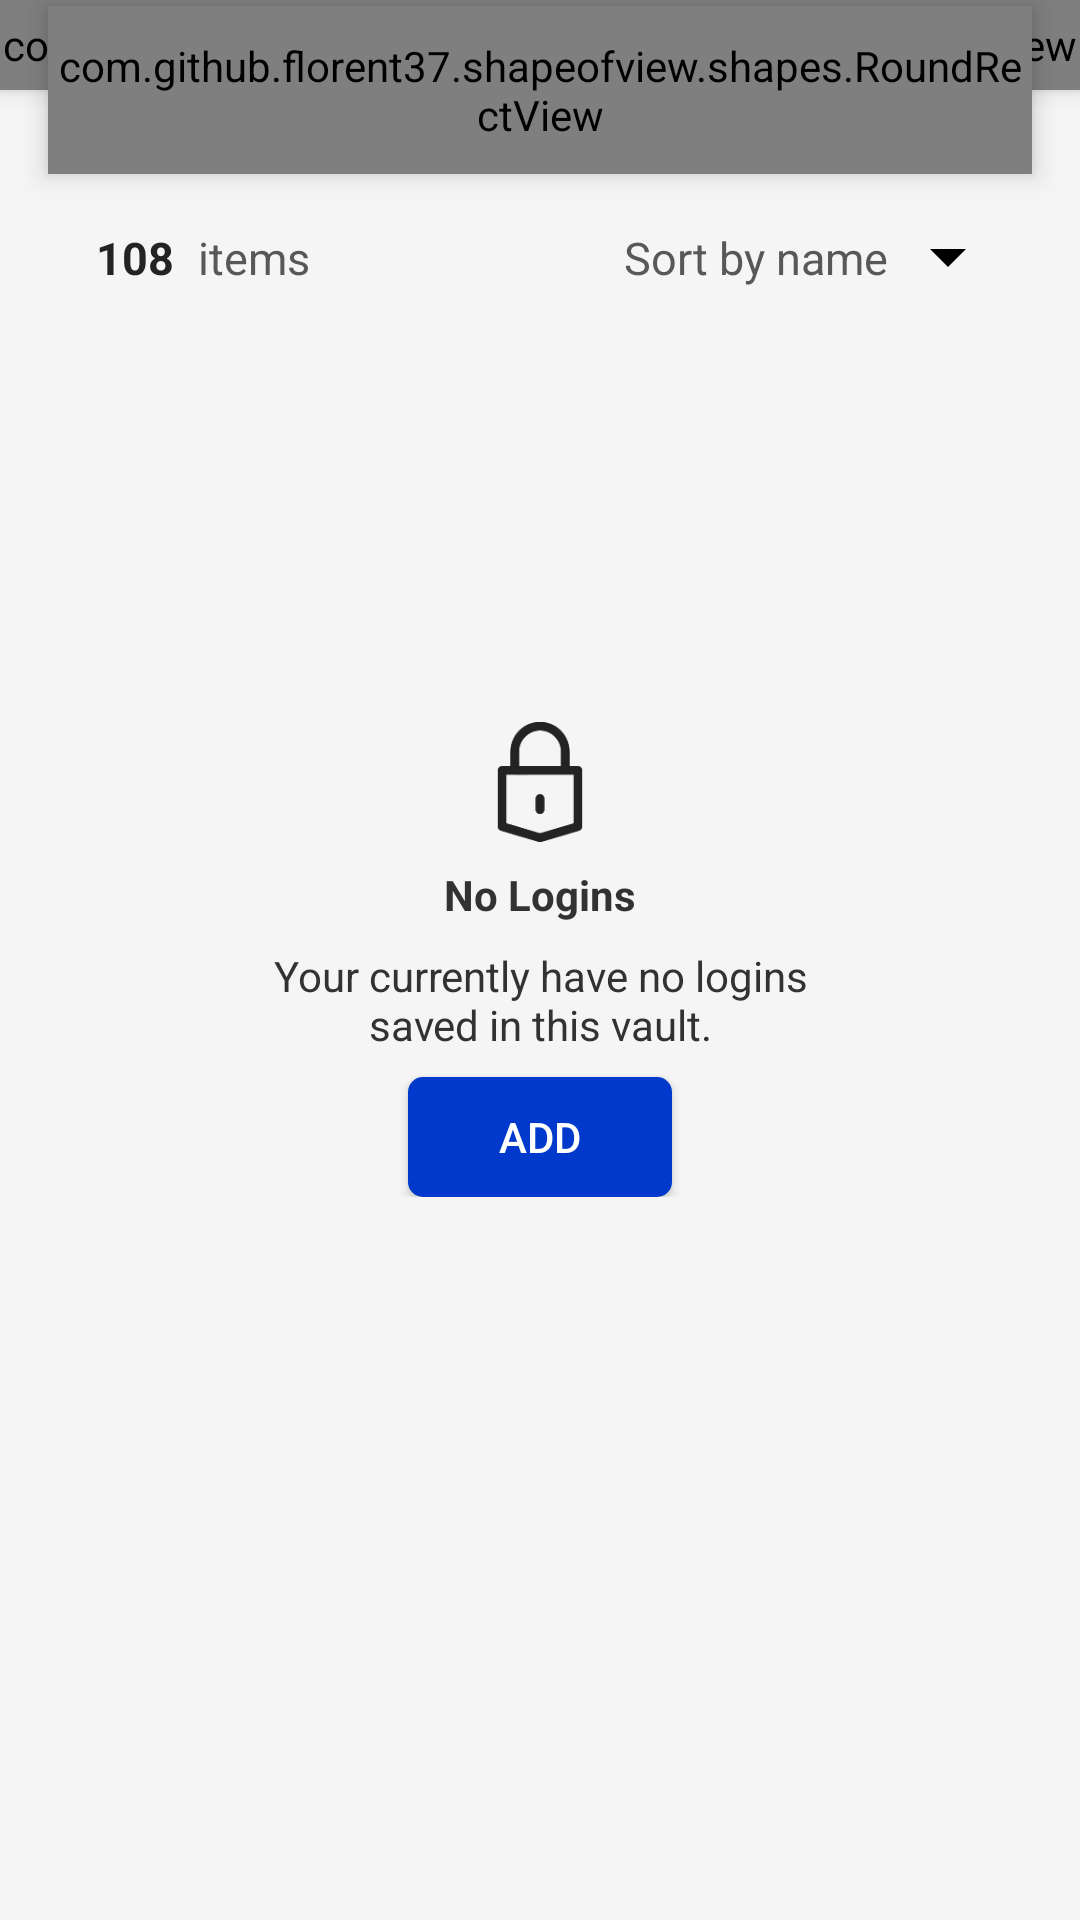

Write the Android layout XML for this screen, with the resource values it uses.
<!-- AndroidManifest.xml: application theme AppTheme -->
<!-- res/layout/fragment_logins.xml -->
<?xml version="1.0" encoding="utf-8"?>
<RelativeLayout
    xmlns:android="http://schemas.android.com/apk/res/android"
    xmlns:tools="http://schemas.android.com/tools"
    android:layout_width="match_parent"
    android:layout_height="match_parent"
    android:background="@color/light_grey"
    xmlns:app="http://schemas.android.com/apk/res-auto"
    android:orientation="vertical">

    <com.github.florent37.shapeofview.shapes.CutCornerView
        android:layout_width="match_parent"
        android:layout_height="30dp"
        android:elevation="4dp"
        android:id="@+id/top_container"
        app:shape_cutCorner_bottomRightSize="10dp"
        app:shape_cutCorner_bottomLeftSize="10dp">

        <RelativeLayout
            android:layout_width="match_parent"
            android:layout_height="59.5dp"
            android:background="@color/colorPrimaryDark">

        </RelativeLayout>

    </com.github.florent37.shapeofview.shapes.CutCornerView>
    <com.github.florent37.shapeofview.shapes.RoundRectView
        android:layout_width="match_parent"
        android:layout_height="56dp"
        app:shape_roundRect_topRightRadius="28dp"
        app:shape_roundRect_topLeftRadius="28dp"
        app:shape_roundRect_bottomRightRadius="28dp"
        app:shape_roundRect_bottomLeftRadius="28dp"
        android:elevation="5dp"
        android:id="@+id/vault_container"
        android:layout_marginTop="2dp"
        android:layout_marginLeft="16dp"
        android:layout_marginRight="16dp">
        <LinearLayout
            android:layout_width="match_parent"
            android:layout_height="match_parent"
            android:id="@+id/vault_view"
            android:background="@color/vault_red_1"
            android:foreground="?attr/selectableItemBackground"
            android:clickable="true"
            android:paddingTop="8dp"
            android:paddingLeft="32dp"
            android:paddingBottom="8dp"
            android:orientation="horizontal">
            <ImageView
                android:layout_width="30dp"
                android:layout_gravity="center_vertical"
                android:layout_height="30dp"
                android:id="@+id/vault_icon"
                android:tintMode="src_atop"
                android:src="@drawable/vault_white"/>
            <TextView
                android:layout_width="match_parent"
                android:layout_height="wrap_content"
                android:text="Personal"
                android:id="@+id/vault_name"
                android:textSize="19sp"
                android:layout_gravity="center_vertical"
                android:textColor="@android:color/white"
                android:layout_marginLeft="16dp"
                android:layout_marginRight="16dp"
                android:maxLines="1"/>
        </LinearLayout>

    </com.github.florent37.shapeofview.shapes.RoundRectView>

    <com.google.android.material.floatingactionbutton.FloatingActionButton
        android:layout_width="wrap_content"
        android:layout_height="wrap_content"
        android:layout_alignParentBottom="true"
        android:layout_alignParentRight="true"
        android:src="@drawable/plus"
        android:alpha="0.0"
        android:id="@+id/fab"
        android:layout_marginRight="16dp"
        android:layout_marginBottom="-56dp"
        tools:alpha="1"
        tools:layout_marginBottom="16dp"/>

    <LinearLayout
        android:layout_width="match_parent"
        android:layout_height="wrap_content"
        android:orientation="horizontal"
        android:layout_below="@+id/vault_container"
        android:layout_marginLeft="32dp"
        android:layout_marginRight="32dp"
        android:layout_marginTop="16dp"
        android:id="@+id/logins_counter_container">

        <TextView
            android:layout_width="wrap_content"
            android:layout_height="wrap_content"
            android:text="108"
            android:layout_gravity="center_vertical"
            android:id="@+id/login_cnt"
            android:textStyle="bold"
            android:textColor="#232326"
            android:textSize="15sp"/>


        <TextView
            android:layout_width="wrap_content"
            android:layout_height="wrap_content"
            android:text="items"
            android:layout_gravity="center_vertical"
            android:textColor="#585858"
            android:textSize="15sp"
            android:layout_marginLeft="8dp"/>

        <View
            android:layout_width="wrap_content"
            android:layout_height="1dp"
            android:layout_weight="1"/>


        <TextView
            android:layout_width="wrap_content"
            android:layout_height="wrap_content"
            android:id="@+id/logins_sort_type"
            android:text="Sort by name"
            android:layout_gravity="center_vertical"
            android:textColor="#585858"
            android:textSize="15sp"
            android:layout_marginRight="8dp"/>

        <ImageButton
            android:layout_width="24dp"
            android:layout_height="24dp"
            android:id="@+id/sort_logins"
            android:background="@drawable/down_arrow_bold"/>
    </LinearLayout>

    


    <androidx.recyclerview.widget.RecyclerView
        android:layout_width="match_parent"
        android:layout_height="match_parent"
        android:id="@+id/logins_recycler_view"
        android:visibility="gone"
        android:layout_below="@+id/logins_counter_container"
        tools:listitem="@layout/recycler_view_item_login_right"/>

    <LinearLayout
        android:layout_width="200dp"
        android:layout_height="wrap_content"
        android:orientation="vertical"
        tools:visibility="visible"
        android:id="@+id/no_items_view"
        android:layout_centerInParent="true">
        <ImageView
            android:layout_width="40dp"
            android:layout_height="40dp"
            android:src="@drawable/padlock_grey"
            android:layout_gravity="center_horizontal"/>
        <TextView
            android:layout_width="wrap_content"
            android:layout_height="wrap_content"
            android:text="@string/no_logins_title"
            android:layout_gravity="center_horizontal"
            android:textStyle="bold"
            android:layout_marginTop="8dp"
            android:textColor="@color/tone_black"/>

        <TextView
            android:layout_width="wrap_content"
            android:layout_height="wrap_content"
            android:gravity="center_horizontal"
            android:layout_marginTop="8dp"
            android:textColor="@color/tone_black"
            android:text="@string/no_logins_message"/>

        <Button
            android:layout_width="wrap_content"
            android:layout_height="40dp"
            android:text="@string/add"
            android:id="@+id/add_login_btn"
            android:foreground="?attr/selectableItemBackground"
            android:background="@drawable/round_button_dark"
            android:textColor="@android:color/white"
            android:layout_gravity="center_horizontal"
            android:layout_marginTop="8dp"/>
    </LinearLayout>

    <com.github.florent37.shapeofview.shapes.RoundRectView
        android:layout_width="match_parent"
        android:layout_height="90dp"
        android:id="@+id/adview_container"
        android:visibility="gone"
        android:layout_alignParentBottom="true"
        app:shape_roundRect_topLeftRadius="10dp"
        app:shape_roundRect_topRightRadius="10dp">
        <com.google.android.gms.ads.AdView
            xmlns:ads="http://schemas.android.com/apk/res-auto"
            android:id="@+id/adview"
            android:layout_width="match_parent"
            android:layout_height="match_parent"
            android:background="@color/colorPrimaryDark"
            ads:adSize="SMART_BANNER"
            ads:adUnitId="@string/banner_ad_unit_id"/>
    </com.github.florent37.shapeofview.shapes.RoundRectView>


</RelativeLayout>
<!-- res/layout/recycler_view_item_login_right.xml (included above) -->
<?xml version="1.0" encoding="utf-8"?>
<RelativeLayout
    xmlns:android="http://schemas.android.com/apk/res/android"
    android:layout_width="match_parent"
    android:layout_height="wrap_content"
    android:fitsSystemWindows="true">

    <com.github.florent37.shapeofview.shapes.RoundRectView
        xmlns:app="http://schemas.android.com/apk/res-auto"
        android:layout_width="match_parent"
        android:layout_height="80dp"
        android:elevation="4dp"
        android:layout_marginRight="32dp"
        android:layout_marginBottom="8dp"
        android:layout_marginTop="8dp"
        android:layout_marginLeft="32dp"
        app:shape_roundRect_bottomLeftRadius="10dp"
        app:shape_roundRect_topLeftRadius="10dp"
        app:shape_roundRect_bottomRightRadius="10dp"
        app:shape_roundRect_topRightRadius="10dp">

        <RelativeLayout
            android:layout_width="match_parent"
            android:layout_height="match_parent"
            android:background="@android:color/white"
            android:orientation="horizontal">

            <View
                android:layout_width="match_parent"
                android:layout_height="match_parent"
                android:id="@+id/login_background"/>

            <RelativeLayout
                android:layout_width="wrap_content"
                android:id="@+id/img_container"
                android:layout_height="wrap_content">

                <LinearLayout
                    android:layout_width="wrap_content"
                    android:layout_height="match_parent"
                    android:orientation="horizontal">

                    <View
                        android:layout_width="16dp"
                        android:layout_height="match_parent"
                        android:id="@+id/login_img_container_2"
                        android:background="@color/vault_red_1"/>

                    

                </LinearLayout>

                <ImageView
                    android:id="@+id/login_image"
                    android:layout_width="40dp"
                    android:layout_height="40dp"
                    android:layout_centerVertical="true"
                    android:layout_marginLeft="24dp"
                    android:padding="4dp"
                    android:src="@drawable/question_mark" />

            </RelativeLayout>

            <LinearLayout
                android:layout_width="match_parent"
                android:layout_height="wrap_content"
                android:orientation="vertical"
                android:layout_toRightOf="@+id/img_container"
                android:layout_centerVertical="true"
                android:layout_marginTop="12dp"
                android:layout_marginLeft="8dp"
                android:layout_marginRight="52dp">

                <TextView
                    android:layout_width="match_parent"
                    android:layout_height="wrap_content"
                    android:id="@+id/login_name"
                    android:textColor="@color/mate_black"
                    android:singleLine="true"
                    android:text="Name"
                    android:textSize="18sp"
                    android:textStyle="bold"/>

                <TextView
                    android:layout_width="match_parent"
                    android:layout_height="wrap_content"
                    android:id="@+id/login_username"
                    android:text="Username"
                    android:singleLine="true"
                    android:textColor="#5C5C5C"
                    android:textSize="17sp"
                    android:layout_marginTop="2dp"/>

            </LinearLayout>

            <ImageButton
                android:id="@+id/login_action"
                android:layout_width="24dp"
                android:layout_height="24dp"
                android:layout_alignParentRight="true"
                android:layout_centerVertical="true"
                android:layout_marginRight="16dp"
                android:background="@drawable/copy" />

        </RelativeLayout>
    </com.github.florent37.shapeofview.shapes.RoundRectView>

</RelativeLayout>
<!-- resources referenced by this layout -->
<resources>
  <color name="colorPrimaryDark">#0039cb</color>
  <color name="light_grey">#F5F5F5</color>
  <color name="mate_black">#212121</color>
  <color name="tone_black">#323232</color>
  <color name="vault_red_1">#e53935</color>
  <!-- drawable copy: png bitmap (drawable, 5053 bytes) -->
  <!-- drawable down_arrow_bold: png bitmap (drawable-v24, 1417 bytes) -->
  <!-- drawable padlock_grey: png bitmap (drawable, 3714 bytes) -->
  <!-- drawable plus: png bitmap (drawable, 3909 bytes) -->
  <!-- drawable round_button_dark (drawable) -->
  <?xml version="1.0" encoding="utf-8"?>
  <shape xmlns:android="http://schemas.android.com/apk/res/android"
      android:shape="rectangle">
      <solid android:color="@color/colorPrimaryDark" />
      <corners android:bottomRightRadius="5dp"
          android:bottomLeftRadius="5dp"
          android:topRightRadius="5dp"
          android:topLeftRadius="5dp"/>
  </shape>
  <!-- drawable vault_color_red (drawable) -->
  <?xml version="1.0" encoding="UTF-8"?>
  <shape xmlns:android="http://schemas.android.com/apk/res/android" android:shape="rectangle" >
  
      <gradient
          android:angle="0"
          android:centerColor="@color/vault_red_2"
          android:endColor="@color/vault_red_1"
          android:startColor="@color/white"
          android:type="linear" />
  
      <corners
          android:radius="0dp"/>
  
  </shape>
  <!-- drawable vault_white: png bitmap (drawable, 20704 bytes) -->
  <string name="add">Add</string>
  <string name="no_logins_message">Your currently have no logins saved in this vault.</string>
  <string name="no_logins_title">No Logins</string>
  <style name="AppTheme" parent="Theme.AppCompat.Light.NoActionBar">
          
          <item name="colorPrimary">@color/colorPrimary</item>
          <item name="colorPrimaryDark">@color/colorPrimaryDark</item>
          <item name="colorAccent">@color/colorAccent</item>
      </style>
  <color name="vault_red_2">#ef5350</color>
  <color name="colorPrimary">#2962ff</color>
  <color name="colorAccent">#768fff</color>
  <!-- not gathered from this repository: default colours our renderer supplied (Android Studio template values) -->
  <color name="white">#FFFFFFFF</color>
</resources>
